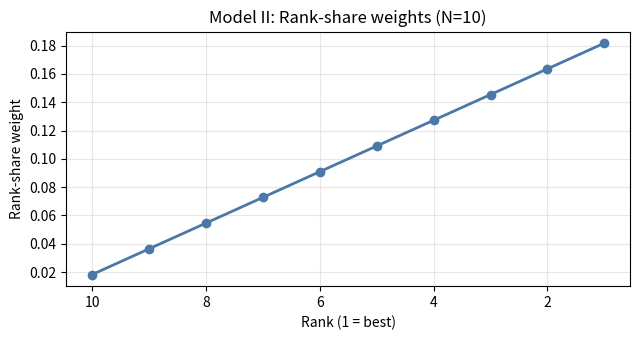

Here is the Python script that generated this plot:
"""
Plot: Rank-Share Weights (Model II)
Extracted from task2/scripts/T2main.py
"""

import numpy as np
import matplotlib.pyplot as plt

# Paper style settings
FIGSIZE = (6.5, 3.5)
DPI = 300

def plot_rank_share_weights(N: int = 10, output_path: str = "math_rank_share_weights_N10.png"):
    """Generate rank-share weight structure plot."""
    ranks = np.arange(1, N + 1, dtype=float)
    weights = (N - ranks + 1.0)
    weights = weights / weights.sum()

    fig, ax = plt.subplots(figsize=FIGSIZE)
    ax.plot(ranks, weights, marker="o", color="#4C78A8", linewidth=2)
    ax.invert_xaxis()  # rank=1 on right
    ax.set_xlabel("Rank (1 = best)")
    ax.set_ylabel("Rank-share weight")
    ax.set_title(f"Model II: Rank-share weights (N={N})")
    ax.grid(alpha=0.3)

    plt.tight_layout()
    plt.savefig(output_path, dpi=DPI, bbox_inches="tight")
    plt.close()
    print(f"Saved: {output_path}")

if __name__ == "__main__":
    plot_rank_share_weights()
